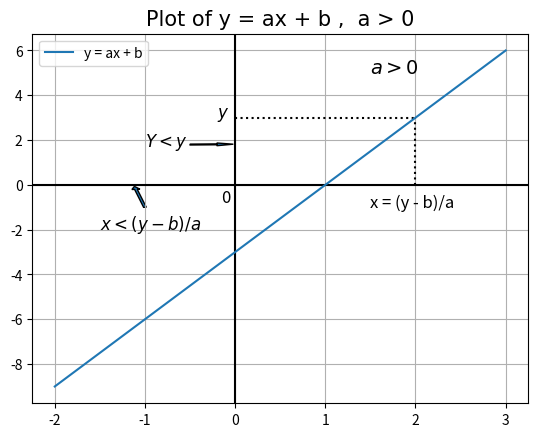

Recreate this plot in Python.
import matplotlib.pyplot as plt
import numpy as np

plt.axhline(0,color='black') # x = 0
plt.axvline(0,color='black') # y = 0
plt.vlines(x = 2, ymin = 0, ymax = 3, colors = 'black', linestyle = 'dotted')
plt.hlines(y = 3, xmin = 0, xmax = 2, colors = 'black', linestyle = 'dotted')
plt.text(-0.2, 3, '$y$', fontsize = 12)
plt.text(1.5, 5, '$a > 0$', fontsize = 14)
plt.text(-1.5, -2, '$x < (y - b)/a$', fontsize = 12)
plt.text(-1, 1.7, '$Y < y$ ', fontsize = 12)
plt.text(-0.15, -0.8, '0 ', fontsize = 12)
plt.text(1.5, -1, 'x = (y - b)/a', fontsize = 12)
plt.arrow(-1, -1, -0.1, 0.8, width = 0.03)
plt.arrow(-0.5, 1.8, 0.3, 0.01, width = 0.04)
plt.grid()
xpoints = [-2, -1, 0, 1, 2, 3]
ypoints = np.array([-9, -6, -3, 0, 3, 6])
plt.plot(xpoints, ypoints, linestyle = 'solid', label = 'y = ax + b')
plt.legend()
plt.title('Plot of y = ax + b ,  a > 0', fontdict={'fontname': 'Comic Sans MS', 'fontsize': 15})
plt.show()
